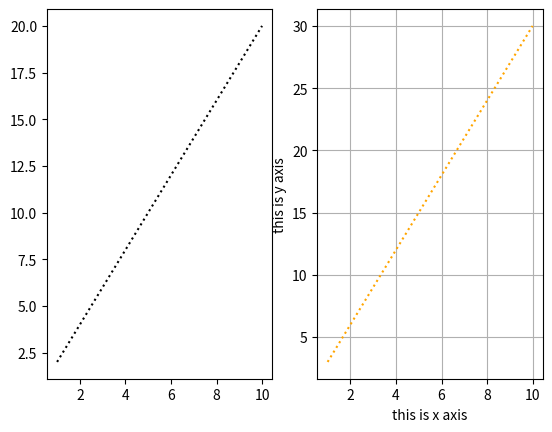

This figure's Python source:
import matplotlib.pyplot as plt
import numpy as np
x=np.array(range(1,11))
print(x)
y1=2*x
y2=3*x
print(y1)
print(y2)
plt.subplot(1,2,1)
plt.plot(x,y1,color='black',linestyle=':')
plt.subplot(1,2,2)
plt.plot(x,y2,color='orange',linestyle=':')
plt.xlabel("this is x axis")
plt.ylabel('this is y axis')
plt.grid()
plt.show()